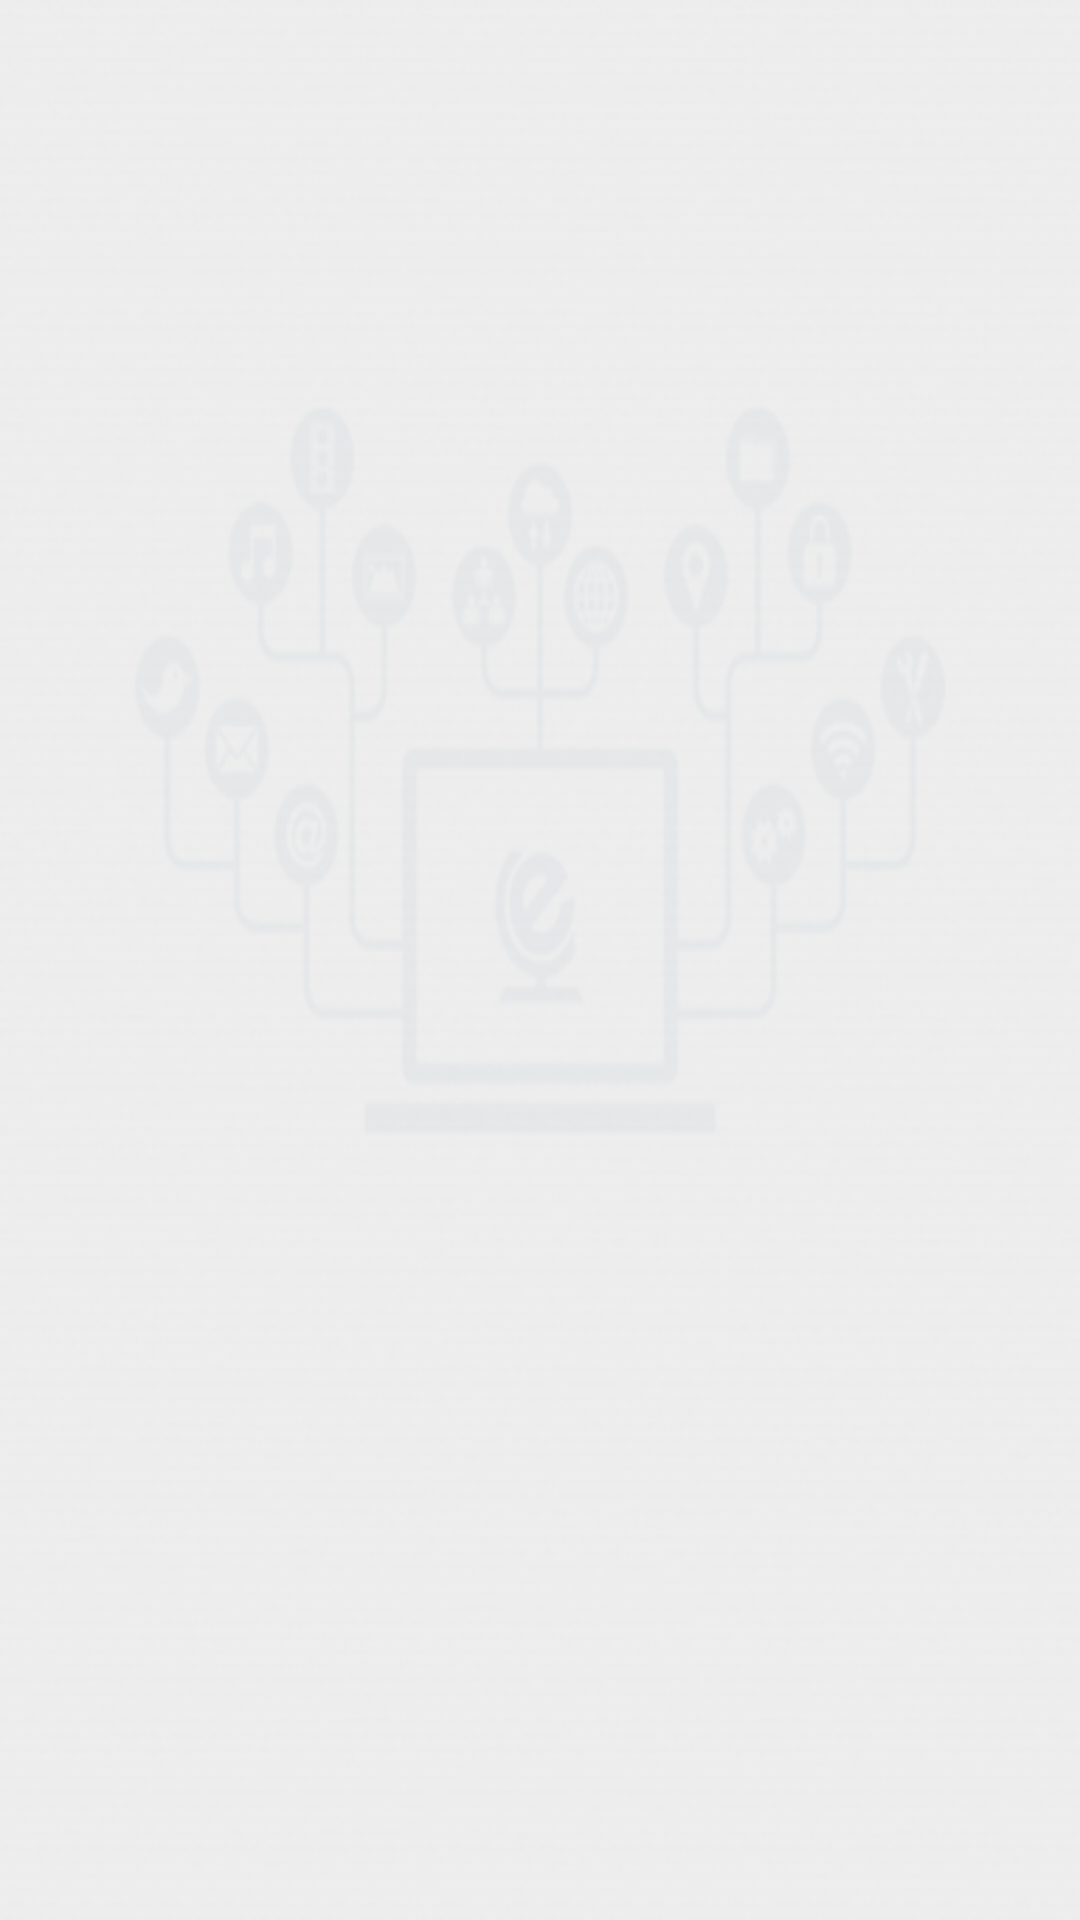

This screen was rendered from an Android layout file. Write that file and the resources it references.
<!-- AndroidManifest.xml: application theme AppTheme -->
<!-- res/layout/activity_main.xml -->
<android.support.v4.widget.DrawerLayout
    xmlns:android="http://schemas.android.com/apk/res/android"
    android:id="@+id/drawer_layout"
    android:layout_width="match_parent"
    android:layout_height="match_parent"
    >

    
    <FrameLayout
        android:id="@+id/frame_container"
        android:layout_width="match_parent"
        android:layout_height="match_parent" 
        android:background="@drawable/background_trnetech"/>

    
    <ListView
        android:id="@+id/list_slidermenu"
        android:layout_width="240dp"
        android:layout_height="match_parent"
        android:layout_gravity="start"
        android:choiceMode="singleChoice"
        android:divider="@color/list_divider"
        android:dividerHeight="1dp"
        android:listSelector="@drawable/list_selector"
        android:background="@color/list_background"/>
</android.support.v4.widget.DrawerLayout>
<!-- resources referenced by this layout -->
<resources>
  <color name="list_background">#37474F</color>
  <color name="list_divider">#272727</color>
  <!-- drawable background_trnetech: png bitmap (drawable, 43530 bytes) -->
  <style name="AppTheme" parent="AppBaseTheme">
          
      </style>
  <style name="AppBaseTheme" parent="android:Theme.Light">
          
      </style>
</resources>
